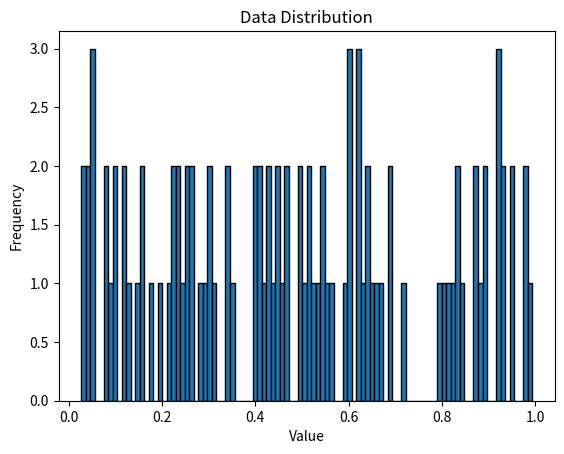

Here is the Python script that generated this plot:
import numpy as np

# plot the distribution using matplot library
import matplotlib.pyplot as plt

# Generate some data
data = np.random.random(100)

# Create a histogram
plt.hist(data, bins=100, edgecolor='black')

# Add title and labels
plt.title('Data Distribution')
plt.xlabel('Value')
plt.ylabel('Frequency')

# Save the plot to a file
# plt.savefig('data_distribution.png')

plt.show()
